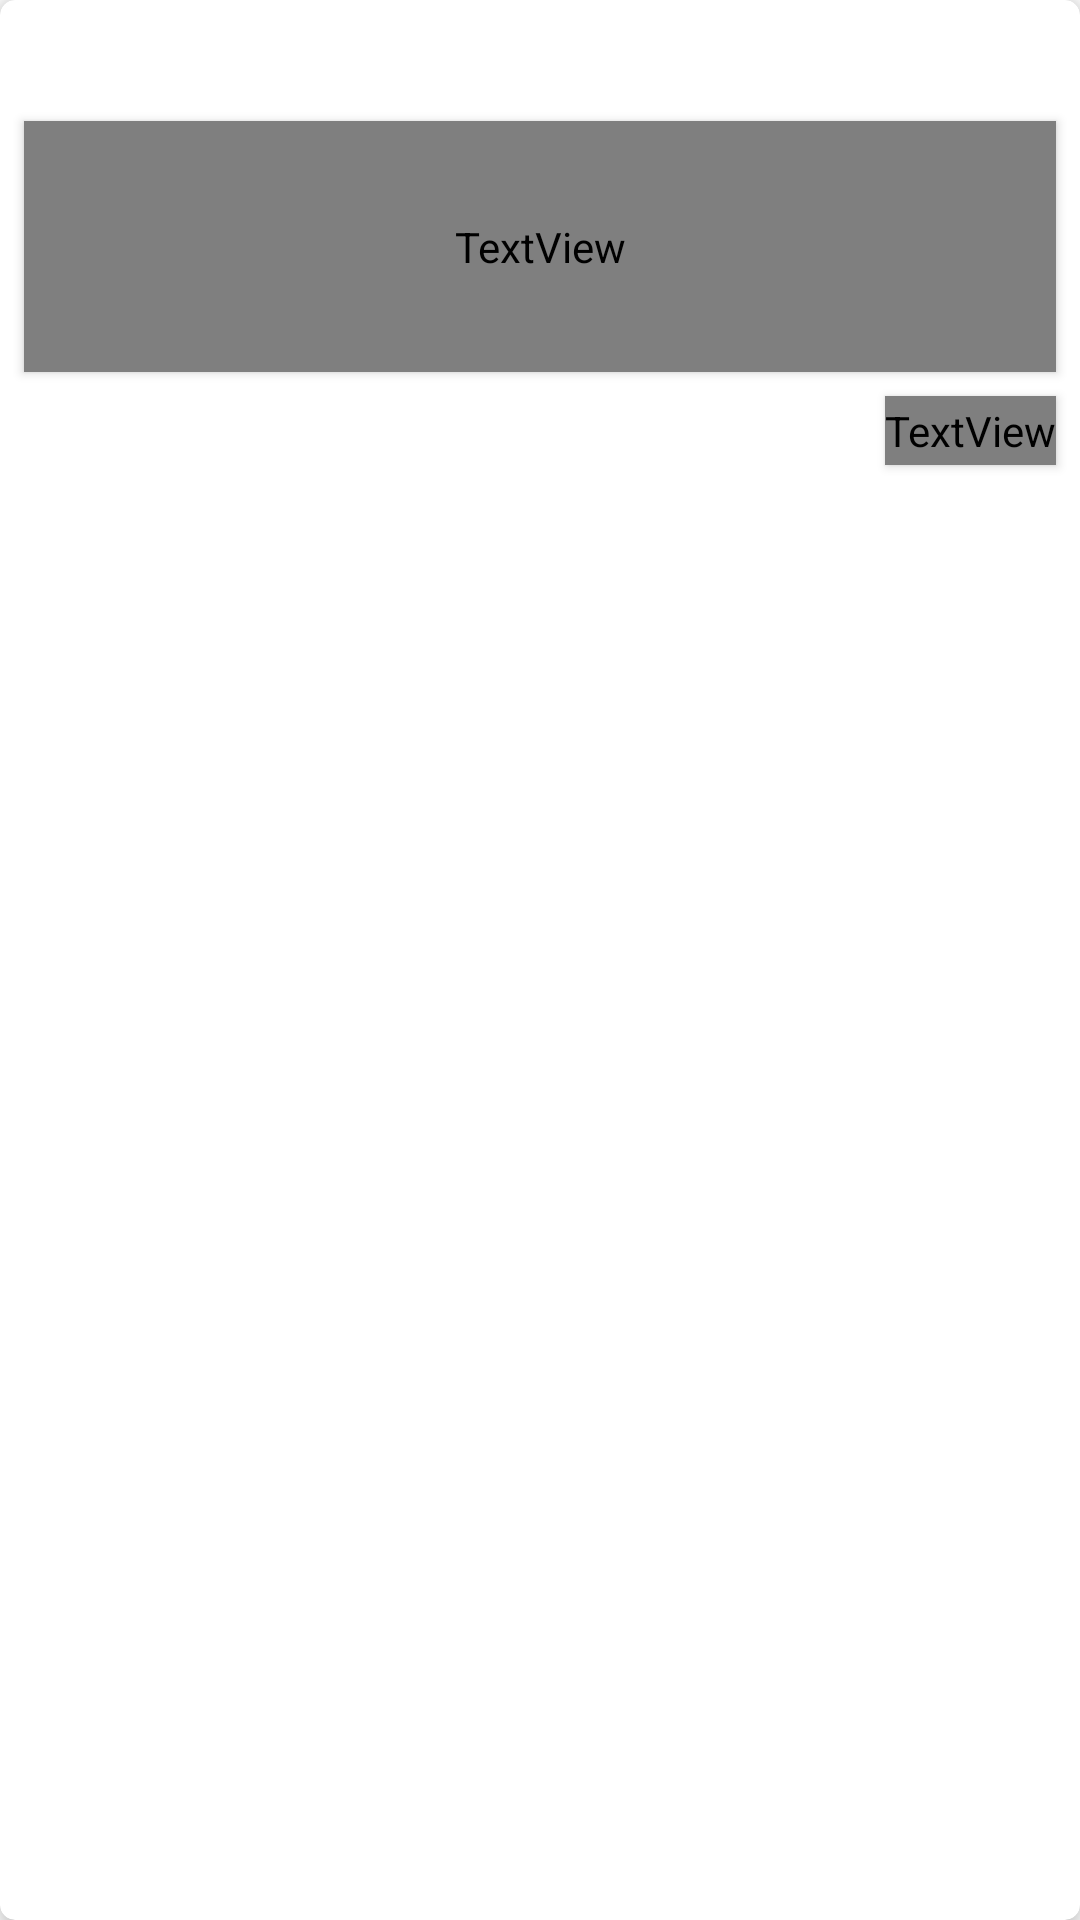

Here is an Android app screen rendered from its layout file. Give the layout XML and the strings, colors and styles it references.
<!-- AndroidManifest.xml: application theme Theme.StocksMonitor -->
<!-- res/layout/fragment_news_item.xml -->
<?xml version="1.0" encoding="utf-8"?>
<androidx.cardview.widget.CardView xmlns:android="http://schemas.android.com/apk/res/android"
    xmlns:app="http://schemas.android.com/apk/res-auto"
    xmlns:card_view="http://schemas.android.com/apk/res-auto"
    xmlns:tools="http://schemas.android.com/tools"
    android:layout_width="match_parent"
    android:layout_height="wrap_content"
    android:layout_marginLeft="16dp"
    android:layout_marginTop="8dp"
    android:layout_marginRight="16dp"
    android:layout_marginBottom="8dp"
    app:cardCornerRadius="5dp"
    app:cardElevation="6dp"
    card_view:cardPreventCornerOverlap="false">

    <androidx.constraintlayout.widget.ConstraintLayout
        android:layout_width="match_parent"
        android:layout_height="163dp">

        <ImageView
            android:id="@+id/image"
            android:layout_width="0dp"
            android:layout_height="0dp"
            android:elevation="1dp"
            android:scaleType="centerCrop"
            app:layout_constraintBottom_toBottomOf="parent"
            app:layout_constraintEnd_toEndOf="parent"
            app:layout_constraintHorizontal_bias="0.498"
            app:layout_constraintStart_toStartOf="parent"
            app:layout_constraintTop_toTopOf="parent"
            tools:srcCompat="@tools:sample/avatars" />

        <TextView
            android:id="@+id/headline"
            android:layout_width="0dp"
            android:layout_height="wrap_content"
            android:layout_marginStart="8dp"
            android:layout_marginTop="8dp"
            android:layout_marginEnd="8dp"
            android:elevation="2dp"
            android:ellipsize="end"
            android:maxLines="2"
            android:text="TextView"
            android:textAlignment="center"
            android:textColor="@color/white"
            android:textSize="18sp"
            app:layout_constraintEnd_toEndOf="parent"
            app:layout_constraintStart_toStartOf="parent"
            app:layout_constraintTop_toTopOf="@+id/image" />

        <TextView
            android:id="@+id/source"
            android:layout_width="0dp"
            android:layout_height="23dp"
            android:layout_marginStart="8dp"
            android:layout_marginEnd="16dp"
            android:elevation="2dp"
            android:ellipsize="end"
            android:fontFamily="cursive"
            android:maxLines="1"
            android:text="TextView"
            android:textColor="@color/white"
            android:textStyle="italic"
            app:layout_constraintBaseline_toBaselineOf="@+id/datetime"
            app:layout_constraintEnd_toStartOf="@+id/datetime"
            app:layout_constraintStart_toStartOf="parent" />

        <TextView
            android:id="@+id/summary"
            android:layout_width="0dp"
            android:layout_height="0dp"
            android:layout_marginStart="8dp"
            android:layout_marginTop="8dp"
            android:layout_marginEnd="8dp"
            android:layout_marginBottom="8dp"
            android:elevation="2dp"
            android:ellipsize="end"
            android:fontFamily="@font/montserrat"
            android:isScrollContainer="false"
            android:maxLines="3"
            android:nestedScrollingEnabled="false"
            android:scrollHorizontally="false"
            android:text="TextView"
            android:textColor="@color/white"
            app:layout_constraintBottom_toTopOf="@+id/source"
            app:layout_constraintEnd_toEndOf="@+id/image"
            app:layout_constraintStart_toStartOf="parent"
            app:layout_constraintTop_toBottomOf="@+id/headline" />

        <TextView
            android:id="@+id/datetime"
            android:layout_width="wrap_content"
            android:layout_height="23dp"
            android:layout_marginTop="8dp"
            android:layout_marginEnd="8dp"
            android:layout_marginBottom="8dp"
            android:elevation="2dp"
            android:fontFamily="@font/montserrat"
            android:text="TextView"
            android:textAlignment="center"
            android:textColor="@color/white"
            app:layout_constraintBottom_toBottomOf="parent"
            app:layout_constraintEnd_toEndOf="parent"
            app:layout_constraintTop_toBottomOf="@+id/summary" />
    </androidx.constraintlayout.widget.ConstraintLayout>

</androidx.cardview.widget.CardView>
<!-- resources referenced by this layout -->
<resources>
  <color name="white">#FFFFFF</color>
  <style name="Theme.StocksMonitor" parent="Theme.MaterialComponents.DayNight.DarkActionBar">
          
          <item name="colorPrimary">@color/white</item>
          <item name="colorPrimaryVariant">@color/purple_700</item>
          <item name="colorOnPrimary">@color/white</item>
          
          <item name="colorSecondary">@color/teal_200</item>
          <item name="colorSecondaryVariant">@color/teal_700</item>
          <item name="colorOnSecondary">@color/black</item>
          
          <item name="android:statusBarColor" tools:targetApi="l">@color/light_gray</item>
          
          <item name="windowActionBar">false</item>
          <item name="windowNoTitle">true</item>
          <item name="android:editTextColor">@android:color/black</item>
          <item name="fontFamily">@font/montserrat_bold</item>
          <item name="android:textColor">@color/black</item>
      </style>
  <color name="purple_700">#FF3700B3</color>
  <color name="teal_200">#FF03DAC5</color>
  <color name="teal_700">#FF018786</color>
  <color name="black">#1A1A1A</color>
  <color name="light_gray">#BABABA</color>
</resources>
